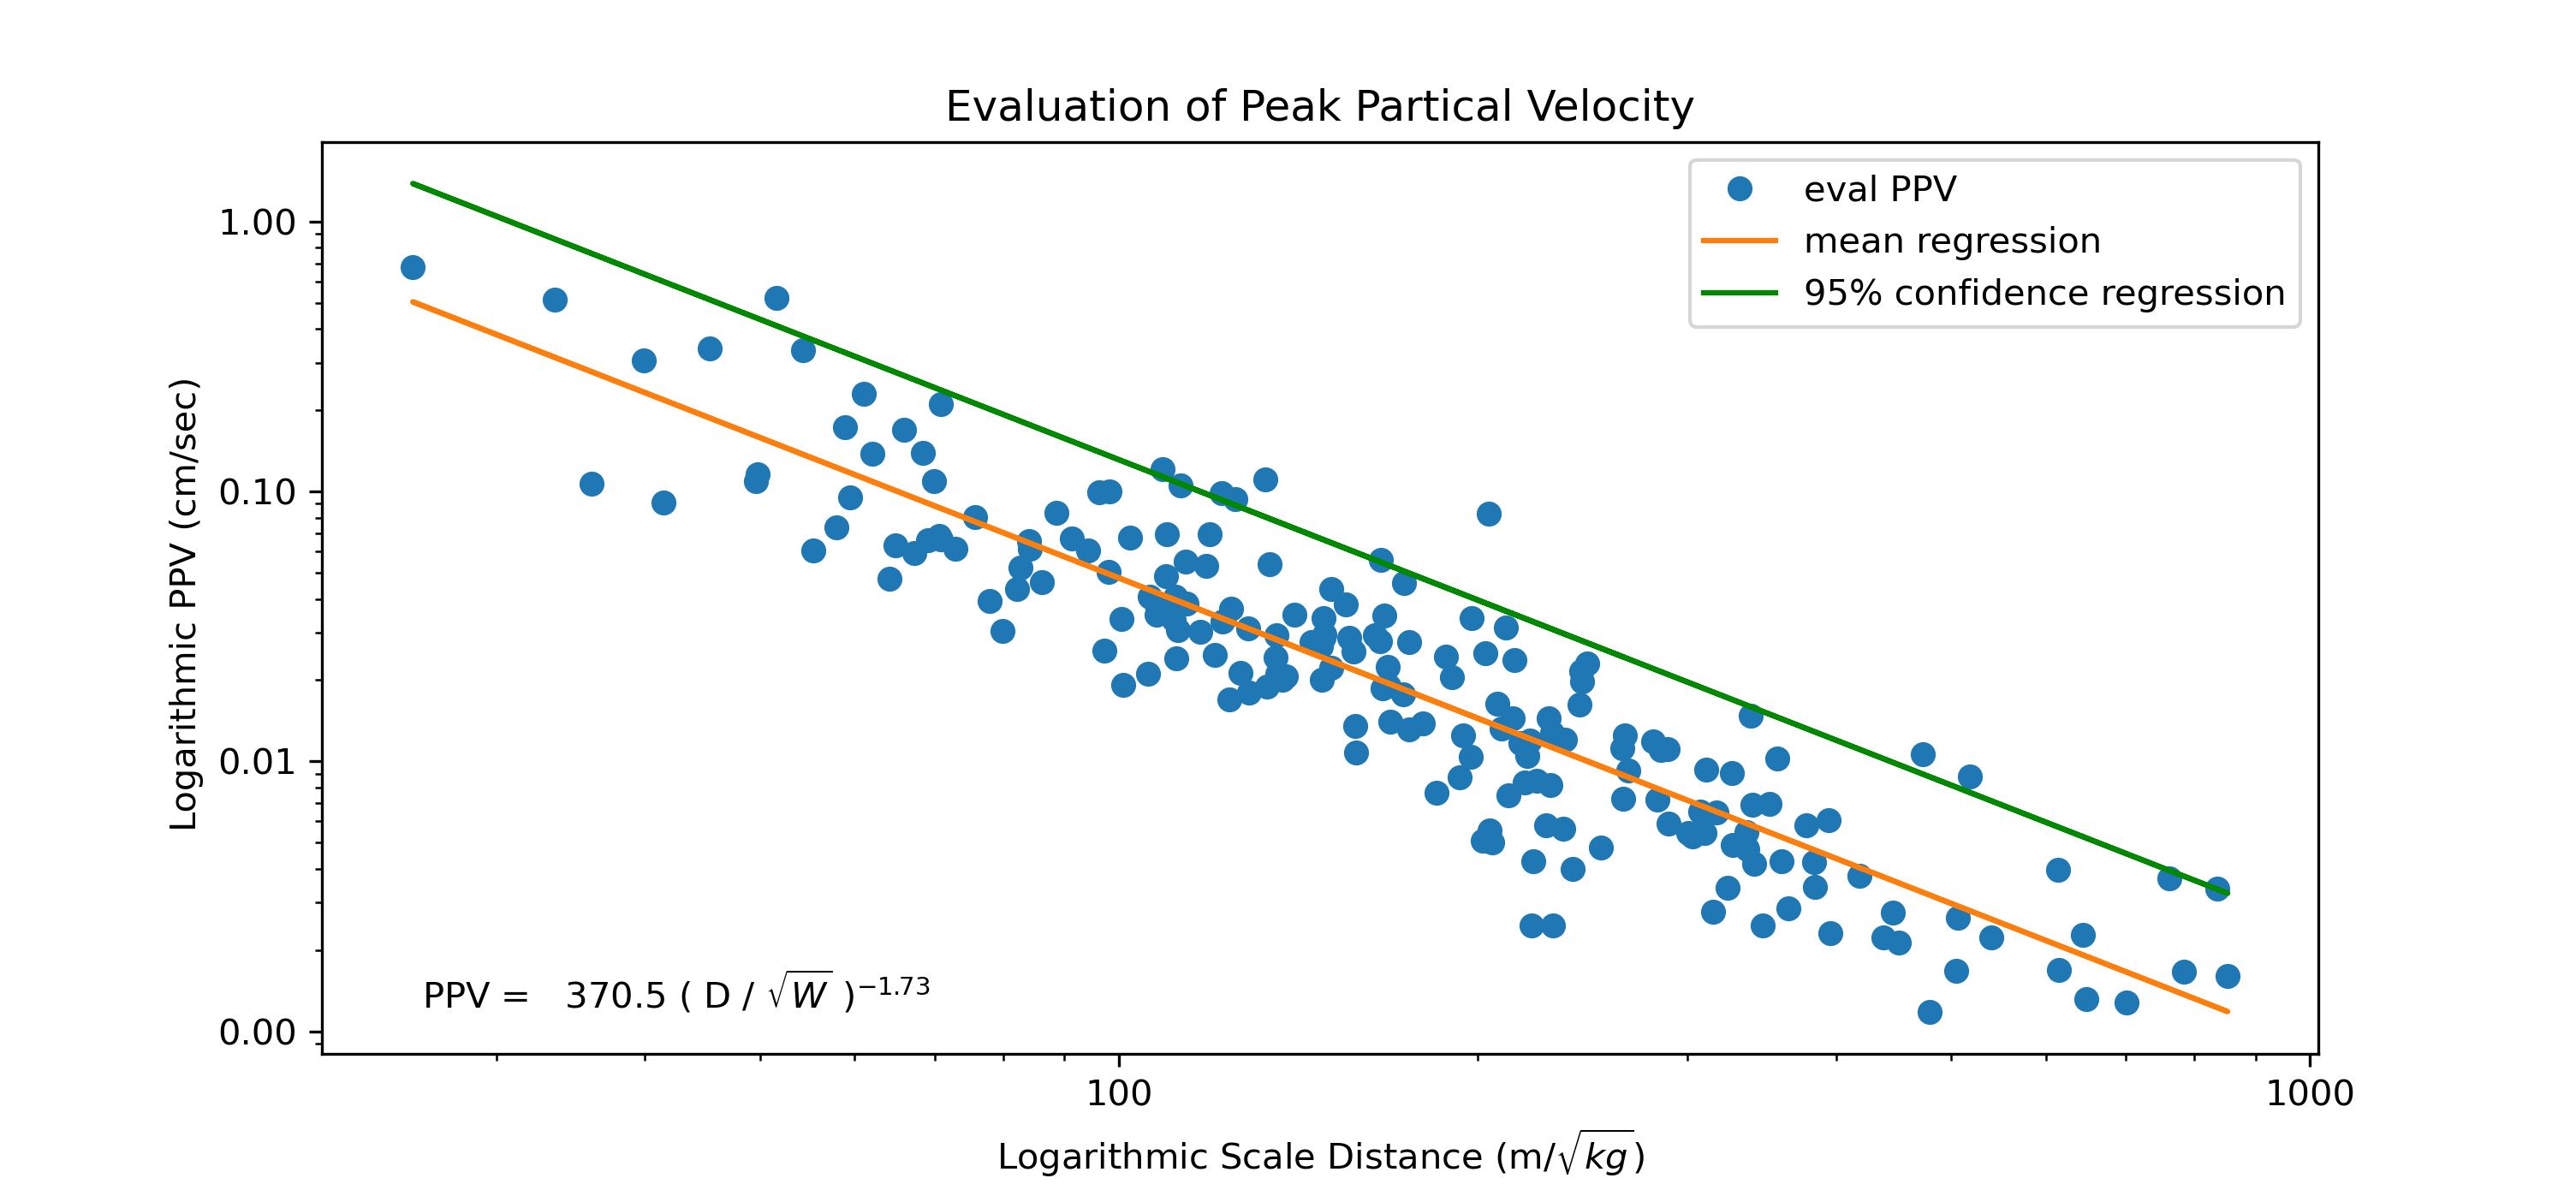

Source data for this figure (header and first rows):
, X, Y
0, 108.9, 0.1209
1, 835.4, 0.003378
2, 180.1, 0.01383
3, 91.22, 0.06702
4, 473.4, 0.01065
5, 212.2, 0.007476
6, 164.1, 0.02931
7, 184.6, 0.007626
8, 243.6, 0.01618
9, 132.7, 0.1112
10, 84.14, 0.06141
11, 138, 0.02073
12, 222.9, 0.00428
13, 311, 0.009352
14, 109.7, 0.06936
15, 39.94, 0.3061
16, 317.6, 0.006456
17, 111.6, 0.04089
18, 446.3, 0.002752
19, 111.7, 0.03774
20, 59.51, 0.09499
21, 166.4, 0.01871
22, 231, 0.01275
23, 122.1, 0.03288
24, 418.5, 0.003767
25, 69.07, 0.06589
26, 244.4, 0.0216
27, 97.2, 0.0257
28, 55.36, 0.06062
29, 77.94, 0.03924
30, 175.4, 0.02774
31, 148.7, 0.02965
32, 113.8, 0.05495
33, 204.7, 0.005549
34, 72.87, 0.06124
35, 112.6, 0.1051
36, 336.1, 0.004791
37, 326.9, 0.00905
38, 288.7, 0.01111
39, 150.8, 0.02223
40, 70.9, 0.06622
41, 128.5, 0.03117
42, 133.8, 0.05385
43, 109.4, 0.04842
44, 231.5, 0.002468
45, 336.7, 0.004723
46, 135.8, 0.02116
47, 283.3, 0.007243
48, 128.5, 0.01796
49, 107.6, 0.03816
50, 203.2, 0.02523
51, 281.1, 0.01185
52, 394.3, 0.00605
53, 351.8, 0.006939
54, 197.7, 0.03401
55, 253.9, 0.004807
56, 148.5, 0.03391
57, 204.5, 0.08288
58, 168.2, 0.02243
59, 335.2, 0.004898
... 140 more rows
